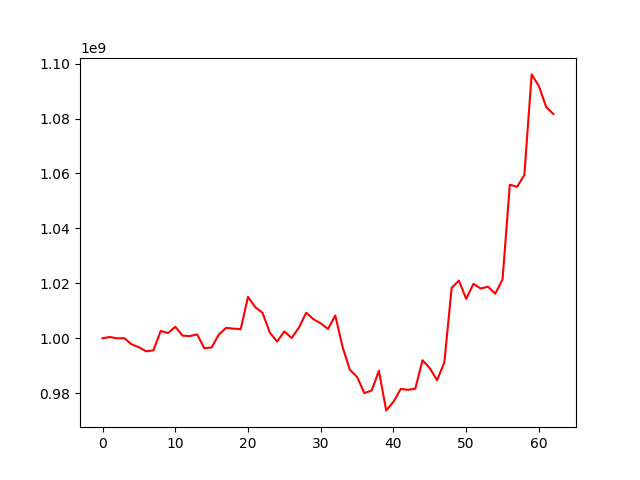

Source data for this figure (header and first rows):
, 0
0, 1000000000
1, 1000429084
2, 999949470
3, 999996192
4, 997731841
5, 996730035
6, 995213574
7, 995578786
8, 1002668534
9, 1001861955
10, 1004150027
11, 1000933309
12, 1000762573
13, 1001399890
14, 996303552
15, 996666861
16, 1001372664
17, 1003779453
18, 1003478569
19, 1003312819
20, 1015023168
21, 1011300513
22, 1009251949
23, 1002014563
24, 998786127
25, 1002457891
26, 1000091318
27, 1003846591
28, 1009279906
29, 1006912160
30, 1005400748
31, 1003342672
32, 1008271577
33, 996847926
34, 988517739
35, 985877818
36, 980000387
37, 980948332
38, 988106900
39, 973700201
40, 976821789
41, 981516522
42, 981204712
43, 981607113
44, 991975727
45, 989039224
46, 984701205
47, 991213081
48, 1018349500
49, 1020977126
50, 1014348212
51, 1019798467
52, 1018084374
53, 1018757227
54, 1016203140
55, 1021379456
56, 1055922244
57, 1055140919
58, 1059457586
59, 1096089917
... 3 more rows
